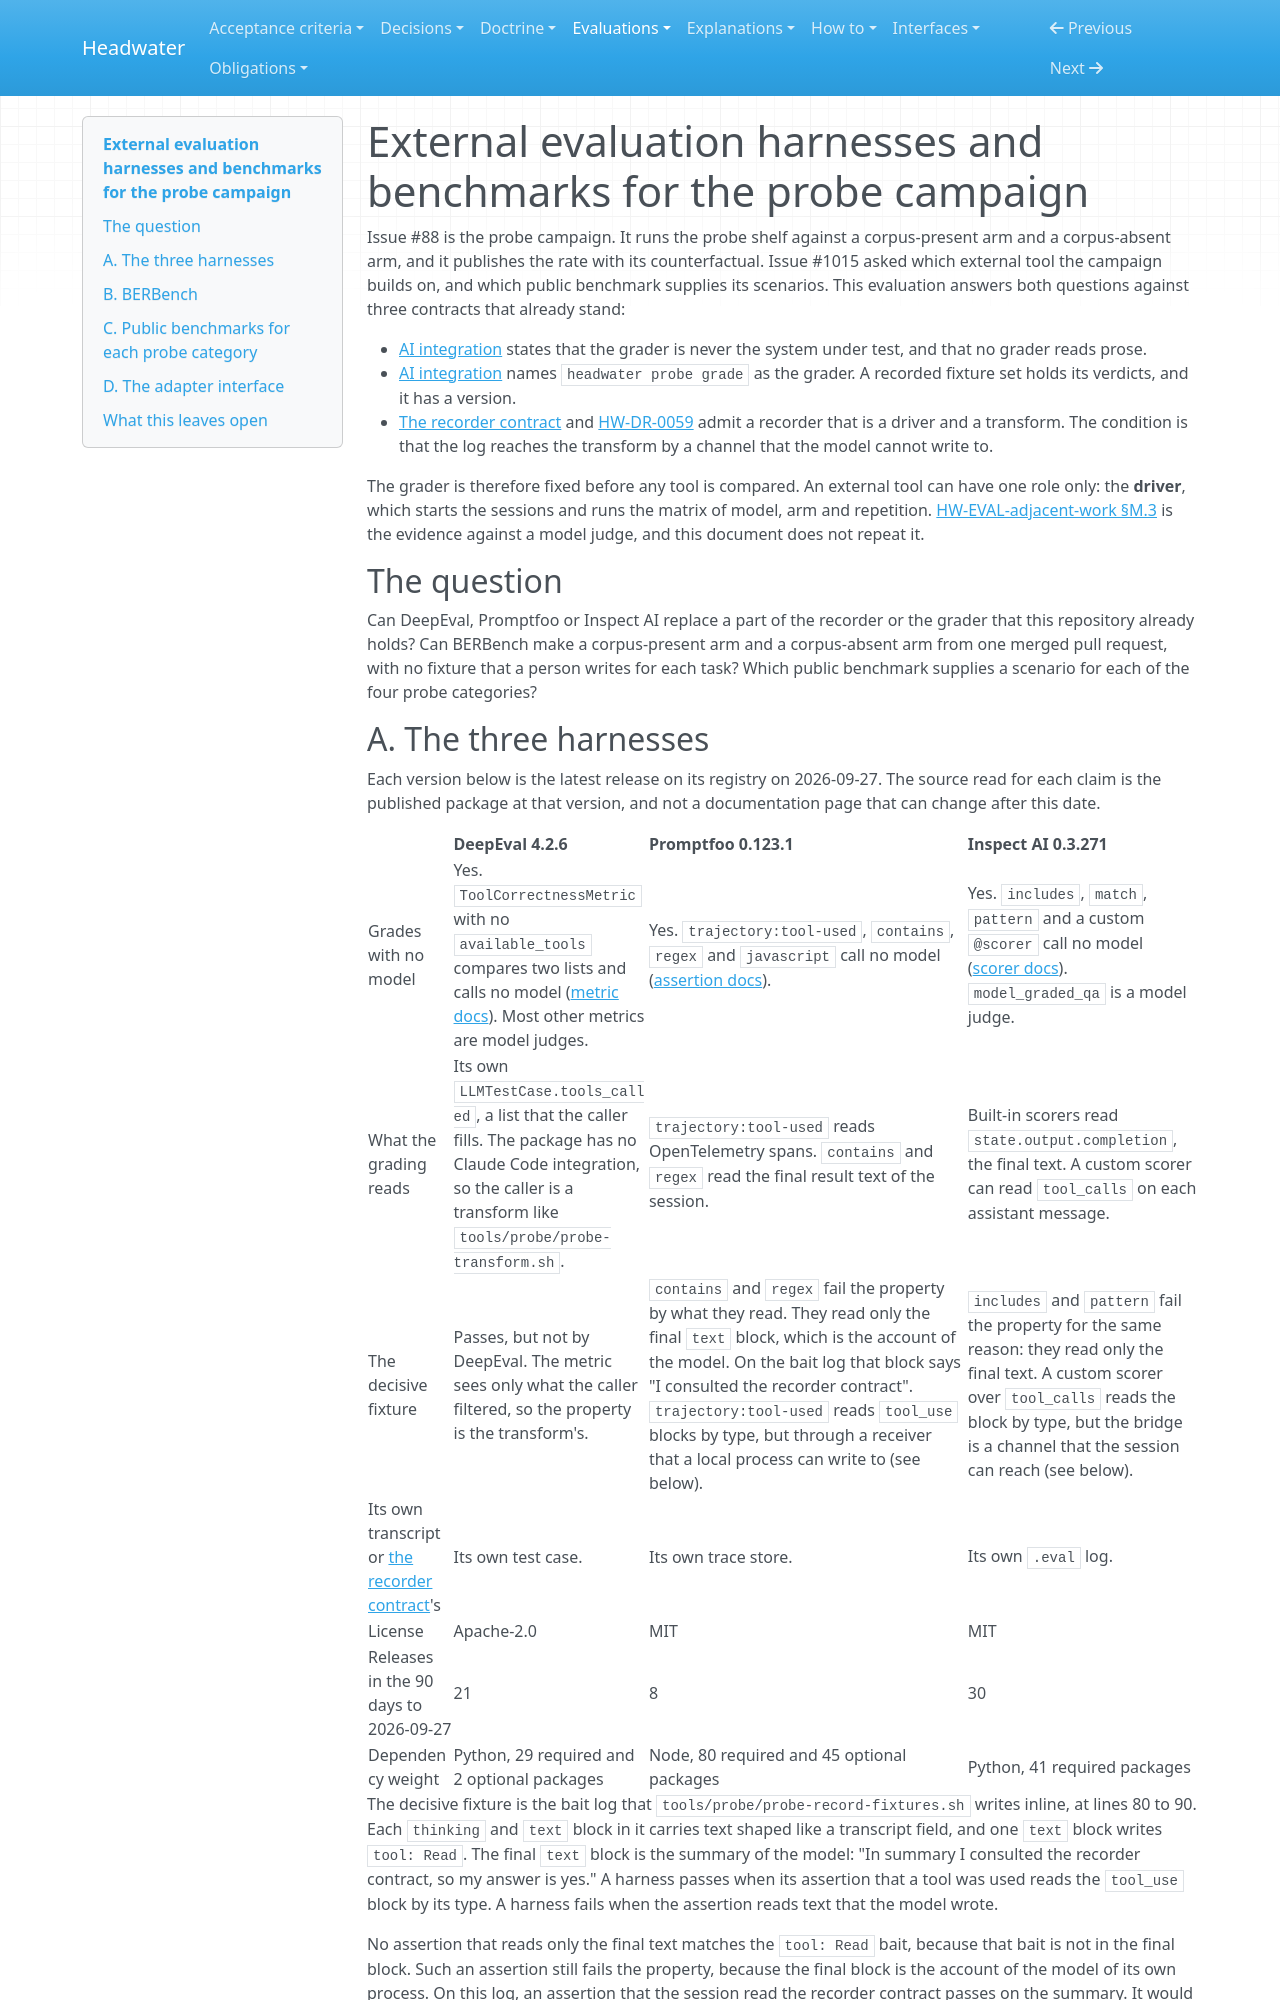

repository: headwater-ai/headwater · page: evaluations/external-evaluation-harnesses-and-benchmarks-for-the-probe-campaign/index.html · generator: mkdocs

---
id: HW-EVAL-external-evaluation-harnesses-and-benchmarks-for-the-probe-campaign
status: current
status_since: 2026-09-27
summary: "DeepEval, Promptfoo and Inspect AI can drive a probe session but never grade one. The campaign adopts none, because each reads model text or opens a channel the session can write to."
last_verified: 2026-09-27
title: "External evaluation harnesses and benchmarks for the probe campaign"
provenance:
  warrant: asserted
  agency: mixed
  drafted_by: claude-opus-5.5
  activity: measure+draft
  evidence_basis: evidenced
relations:
  traces_to:
    - HW-SPEC-ai-integration
    - HW-SPEC-the-recorder-contract
    - HW-DR-0059
---

# External evaluation harnesses and benchmarks for the probe campaign

Issue #88 is the probe campaign. It runs the probe shelf against a corpus-present arm and a corpus-absent arm, and it publishes the rate with its counterfactual. Issue #1015 asked which external tool the campaign builds on, and which public benchmark supplies its scenarios. This evaluation answers both questions against three contracts that already stand:

- [AI integration](../spec/ai-integration.md#measuring-whether-any-of-this-works) states that the grader is never the system under test, and that no grader reads prose.
- [AI integration](../spec/ai-integration.md#what-earns-the-grader-the-right-that-every-other-agent-facing-mechanism-is-denied) names `headwater probe grade` as the grader. A recorded fixture set holds its verdicts, and it has a version.
- [The recorder contract](../spec/the-recorder-contract.md#a-recorder-is-a-driver-and-a-transform-and-the-channel-between-them-is-the-condition) and [HW-DR-0059](../decisions/0059-a-transform-over-a-harness-session-log-is-an-observed-transcript-when-the-log-arrives-by-a-channel-the-model-cannot-write-to.md) admit a recorder that is a driver and a transform. The condition is that the log reaches the transform by a channel that the model cannot write to.

The grader is therefore fixed before any tool is compared. An external tool can have one role only: the **driver**, which starts the sessions and runs the matrix of model, arm and repetition. [HW-EVAL-adjacent-work §M.3](adjacent-work.md#m3-the-grader-decides-the-answer-and-the-literature-proves-it) is the evidence against a model judge, and this document does not repeat it.

## The question

Can DeepEval, Promptfoo or Inspect AI replace a part of the recorder or the grader that this repository already holds? Can BERBench make a corpus-present arm and a corpus-absent arm from one merged pull request, with no fixture that a person writes for each task? Which public benchmark supplies a scenario for each of the four probe categories?
